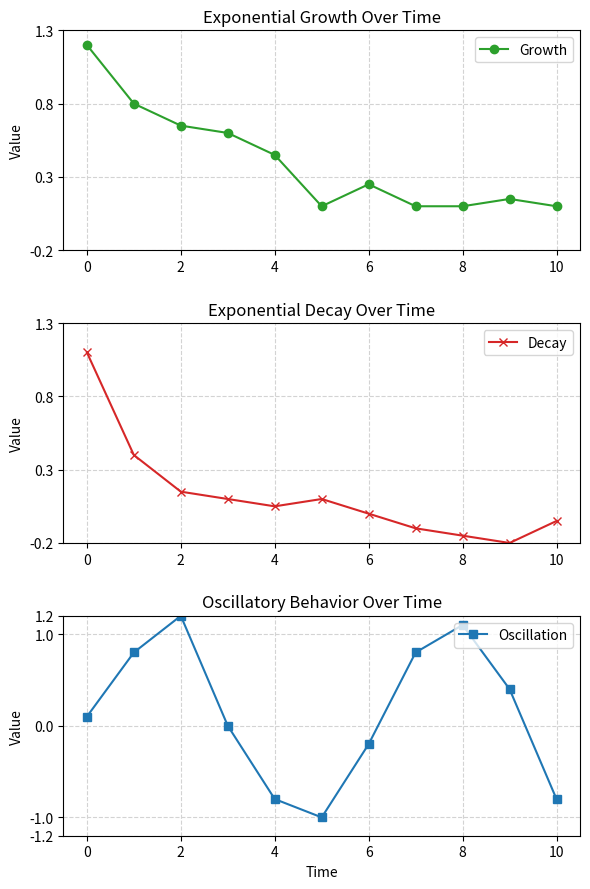

Write Python code to recreate this figure. (Note: this script raises an exception after producing the figure.)
import matplotlib.pyplot as plt
import numpy as np

# Create the figure and a 3x1 grid of subplots
fig, axs = plt.subplots(3, 1, figsize=(6, 9))

# --- Data Extraction ---
# Common x-axis data
x_data = np.arange(11)

# Data for the first plot (Growth)
y_growth = [1.2, 0.8, 0.65, 0.6, 0.45, 0.1, 0.25, 0.1, 0.1, 0.15, 0.1]

# Data for the second plot (Decay)
y_decay = [1.1, 0.4, 0.15, 0.1, 0.05, 0.1, 0.0, -0.1, -0.15, -0.2, -0.05]

# Data for the third plot (Oscillation)
y_oscillation = [0.1, 0.8, 1.2, 0.0, -0.8, -1.0, -0.2, 0.8, 1.1, 0.4, -0.8]

# --- Plot 1: Exponential Growth Over Time ---
ax1 = axs[0]
ax1.plot(x_data, y_growth, color='#2ca02c', marker='o', linestyle='-', label='Growth')
ax1.set_title('Exponential Growth Over Time')
ax1.set_ylabel('Value')
ax1.set_ylim(-0.2, 1.3)
ax1.set_yticks([-0.2, 0.3, 0.8, 1.3])
ax1.set_xticks(np.arange(0, 11, 2))
ax1.grid(True, linestyle='--', color='lightgray')
ax1.legend(loc='upper right')

# --- Plot 2: Exponential Decay Over Time ---
ax2 = axs[1]
ax2.plot(x_data, y_decay, color='#d62728', marker='x', linestyle='-', label='Decay')
ax2.set_title('Exponential Decay Over Time')
ax2.set_ylabel('Value')
ax2.set_ylim(-0.2, 1.3)
ax2.set_yticks([-0.2, 0.3, 0.8, 1.3])
ax2.set_xticks(np.arange(0, 11, 2))
ax2.grid(True, linestyle='--', color='lightgray')
ax2.legend(loc='upper right')

# --- Plot 3: Oscillatory Behavior Over Time ---
ax3 = axs[2]
ax3.plot(x_data, y_oscillation, color='#1f77b4', marker='s', linestyle='-', label='Oscillation')
ax3.set_title('Oscillatory Behavior Over Time')
ax3.set_xlabel('Time')
ax3.set_ylabel('Value')
ax3.set_ylim(-1.2, 1.2)
ax3.set_yticks([-1.2, -1.0, 0.0, 1.0, 1.2])
ax3.set_xticks(np.arange(0, 11, 2))
ax3.grid(True, linestyle='--', color='lightgray')
ax3.legend(loc='upper right')

# Adjust layout to prevent titles and labels from overlapping
plt.tight_layout(h_pad=2.0)

# Display the plot
plt.savefig(r"eval_workspace_gpt5/Gemini2_5_Pro/python/line_49.png", bbox_inches="tight")
